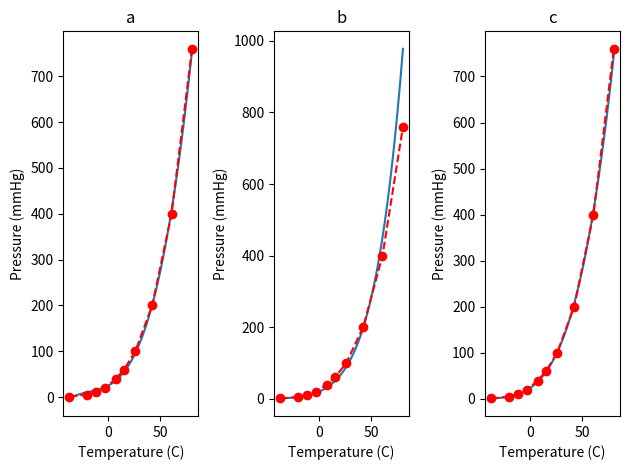

Write Python code to recreate this figure.
import numpy as np
import matplotlib.pyplot as plt
from scipy.optimize import curve_fit

# Data for temperature and pressure
T = np.array([-36.7, -19.6, -11.5, -2.6, 7.6, 15.4, 26.1, 42.2, 60.6, 80.1])
P = np.array([1, 5, 10, 20, 40, 60, 100, 200, 400, 760])

# Polynomial fitting function of degree 3
def a():
    T_fit = np.linspace(min(T), max(T), 200)
    co = np.polyfit(T, P, 3)  # Fit with degree 3
    P_fit = np.polyval(co, T_fit)
    # Calculate R^2
    TSS = sum((P - np.mean(P))**2)
    RSS = sum((P - np.polyval(co, T))**2)
    R2 = 1 - (RSS / TSS)
    print(f'R^2 for polynomial fit (degree 3) (a): {R2:.4f}')
    return [T_fit, P_fit]

# Clausius-Clapeyron linear fit function
def b():
    # y = A + B*x
    y = np.log10(P)
    x = 1 / (T + 273.15) 
    x_fit = np.linspace(min(x), max(x), 200)
    co = np.polyfit(x, y, 1)  # Linear fit
    y_fit = np.polyval(co, x_fit)
    T_fit = 1 / x_fit - 273.15 
    P_fit = 10 ** y_fit
    # Calculate R^2
    TSS = sum((np.log10(P) - np.mean(np.log10(P)))**2)
    RSS = sum((np.log10(P) - np.polyval(co, x))**2)
    R2 = 1 - (RSS / TSS)
    print(f'R^2 for linear fit (Clausius-Clapeyron) (b): {R2:.4f}')
    return [T_fit, P_fit]

# Custom model fitting function: A - B / (T + C)
def c():
    def fun(T, A, B, C):
        return (A - B / (T + C))  # Custom model
    
    init = [10, 2000, 273.15]  # Initial guess for A, B, C
    sol = curve_fit(fun, T, np.log10(P), p0=init)
    co = sol[0]
    T_fit = np.linspace(min(T), max(T), 200)
    logP_fit = fun(T_fit, co[0], co[1], co[2])
    P_fit = 10 ** logP_fit
    # Calculate R^2
    TSS = sum((np.log10(P) - np.mean(np.log10(P)))**2)
    RSS = sum((np.log10(P) - fun(T, co[0], co[1], co[2]))**2)
    R2 = 1 - (RSS / TSS)
    print(f'R^2 for model fit (c): {R2:.4f}')
    return [T_fit, P_fit]

# Execute fitting functions and store results
Ta, Pa = a()
Tb, Pb = b()
Tc, Pc = c()

# Plot the results
plt.subplot(131)
plt.plot(Ta, Pa)
plt.plot(T, P, 'ro--')
plt.title('a')
plt.xlabel('Temperature (C)')
plt.ylabel('Pressure (mmHg)')

plt.subplot(132)
plt.plot(Tb, Pb)
plt.plot(T, P, 'ro--')
plt.title('b')
plt.xlabel('Temperature (C)')
plt.ylabel('Pressure (mmHg)')

plt.subplot(133)
plt.plot(Tc, Pc)
plt.plot(T, P, 'ro--')
plt.title('c')
plt.xlabel('Temperature (C)')
plt.ylabel('Pressure (mmHg)')

# Adjust layout and show the plots
plt.tight_layout()
plt.show()